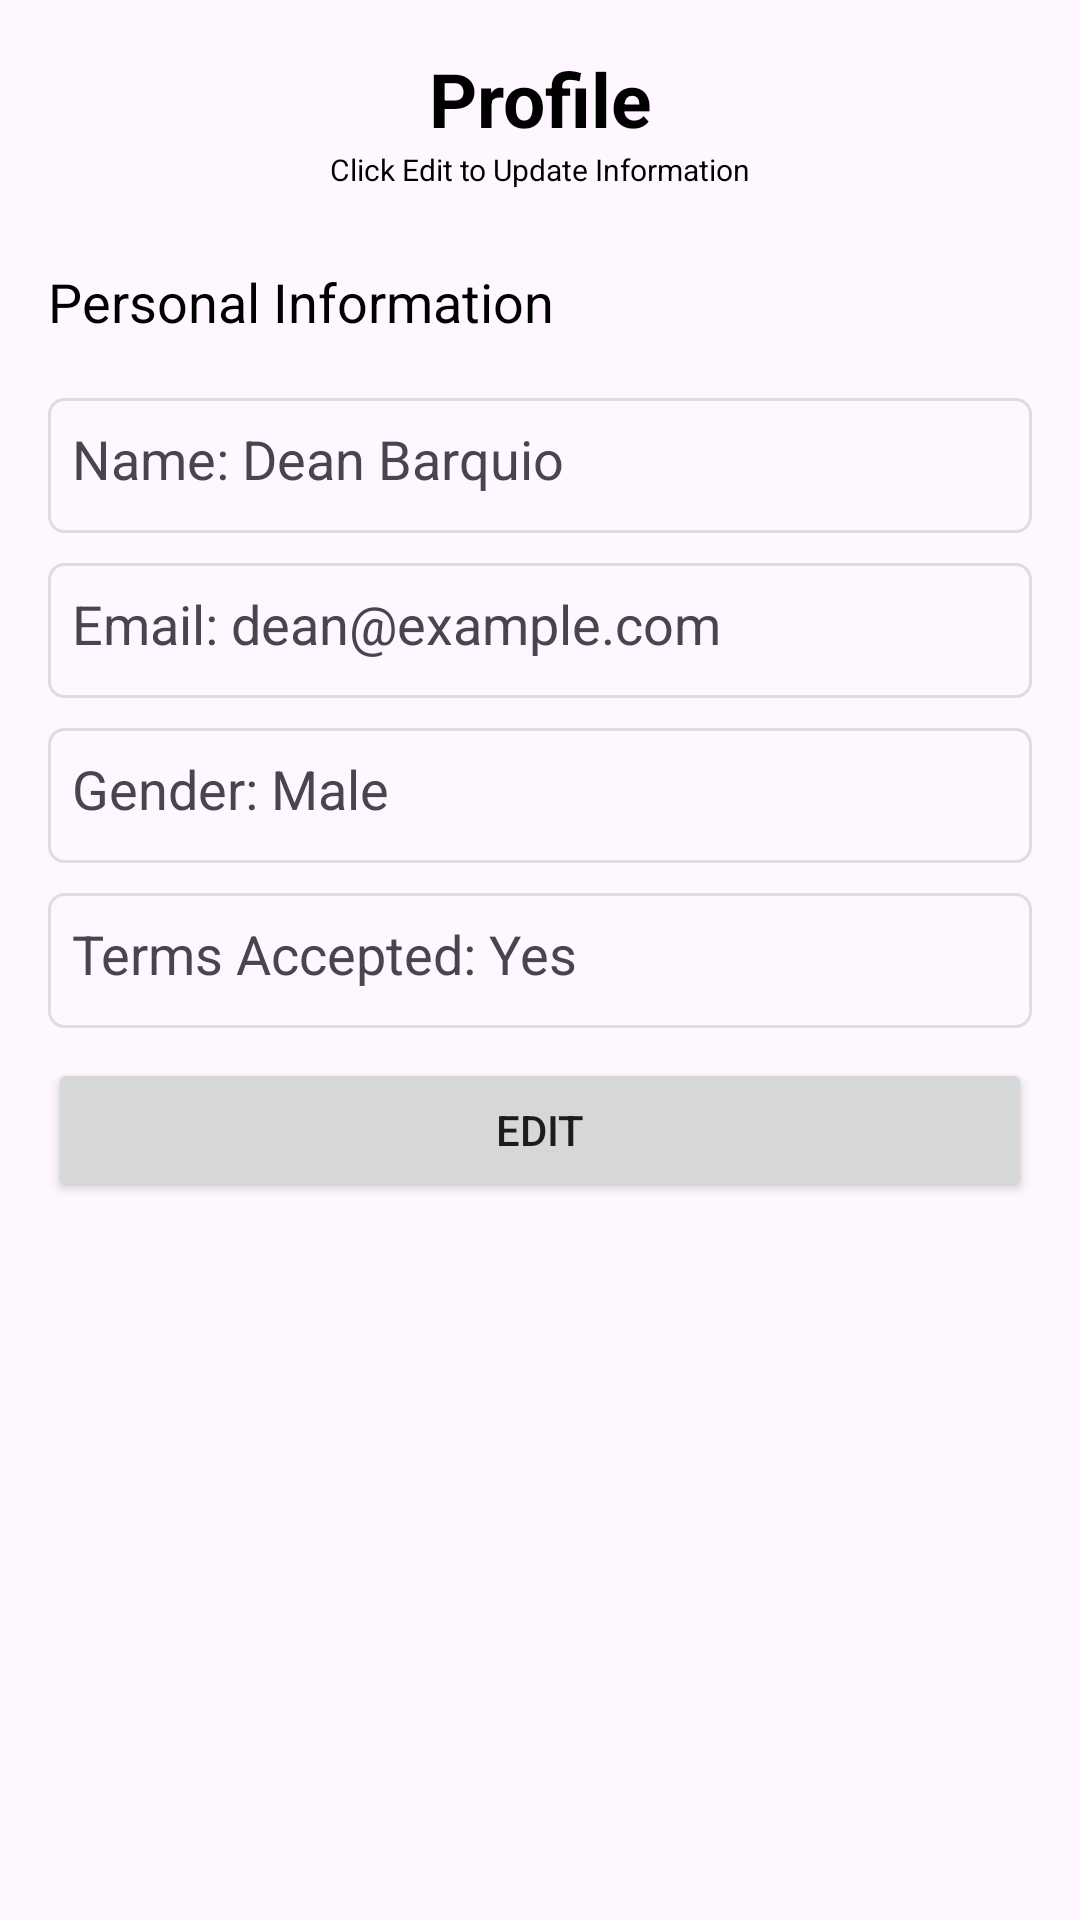

Produce the Android XML layout that renders to this screen, including the resource entries it uses.
<!-- AndroidManifest.xml: application theme Theme.NavBarApplication -->
<!-- res/layout/fragment_profile.xml -->
<ScrollView
    xmlns:android="http://schemas.android.com/apk/res/android"
    android:layout_width="match_parent"
    android:layout_height="match_parent"
    android:padding="16dp">

    <LinearLayout
        android:layout_width="match_parent"
        android:layout_height="wrap_content"
        android:orientation="vertical">
        <TextView
            android:layout_width="match_parent"
            android:layout_height="wrap_content"
            android:gravity="center"
            android:textStyle="bold"
            android:textSize="25sp"
            android:textColor="@color/black"
            android:text="Profile"/>

        <TextView
            android:layout_width="match_parent"
            android:layout_height="wrap_content"
            android:gravity="center"
            android:textSize="10sp"
            android:textColor="@color/black"
            android:text="Click Edit to Update Information"/>

        <TextView
            android:layout_width="match_parent"
            android:layout_height="wrap_content"
            android:textSize="18sp"
            android:layout_marginTop="25dp"
            android:textColor="@color/black"
            android:text="Personal Information"/>

        
        <TextView
            android:id="@+id/display_name"
            android:layout_width="match_parent"
            android:layout_height="45dp"
            android:layout_marginTop="20dp"
            android:padding="8dp"
            android:background="@drawable/field_radius"
            android:text="Name: Dean Barquio"
            android:textSize="18sp"/>

        <TextView
            android:id="@+id/display_email"
            android:layout_width="match_parent"
            android:layout_height="45dp"
            android:layout_marginTop="10dp"
            android:background="@drawable/field_radius"
            android:text="Email: dean@example.com"
            android:textSize="18sp"
            android:padding="8dp" />

        <TextView
            android:id="@+id/display_gender"
            android:layout_width="match_parent"
            android:layout_height="45dp"
            android:padding="8dp"
            android:layout_marginTop="10dp"
            android:background="@drawable/field_radius"
            android:text="Gender: Male"
            android:textSize="18sp"
            />

        <TextView
            android:id="@+id/display_terms"
            android:layout_width="match_parent"
            android:layout_height="45dp"
            android:background="@drawable/field_radius"
            android:text="Terms Accepted: Yes"
            android:layout_marginTop="10dp"
            android:textSize="18sp"
            android:padding="8dp" />

        
        <Button
            android:id="@+id/button_edit"
            android:layout_width="match_parent"
            android:layout_height="wrap_content"
            android:layout_marginTop="10dp"
            android:text="Edit" />
    </LinearLayout>
</ScrollView>
<!-- resources referenced by this layout -->
<resources>
  <!-- drawable field_radius (drawable) -->
  <?xml version="1.0" encoding="utf-8"?>
  <selector xmlns:android="http://schemas.android.com/apk/res/android">
      <item>
          <shape android:shape="rectangle">
              <stroke android:width="1dp" android:color="#DDDDDD"/> 
              <corners android:radius="5dp"/>
          </shape>
      </item>
  </selector>
  <style name="Theme.NavBarApplication" parent="Base.Theme.NavBarApplication" />
  <style name="Base.Theme.NavBarApplication" parent="Theme.Material3.DayNight.NoActionBar">
          
          
      </style>
  <!-- not gathered from this repository: default colours our renderer supplied (Android Studio template values) -->
  <color name="black">#FF000000</color>
</resources>
